Dataset: data (GitHub, Jenadebashis/electric). Classes: anthracnose, black spot, healthy.

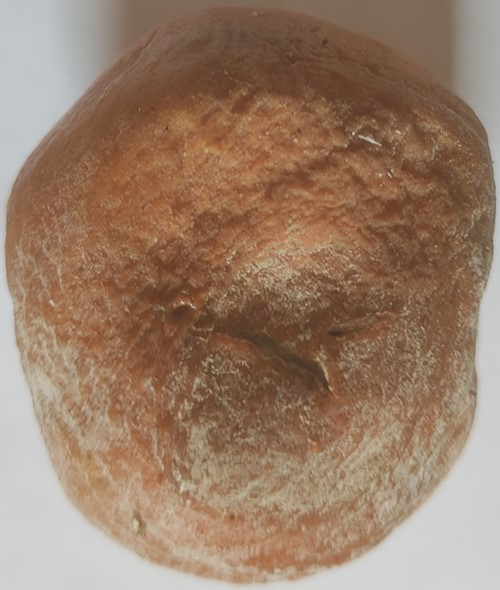
Label: anthracnose

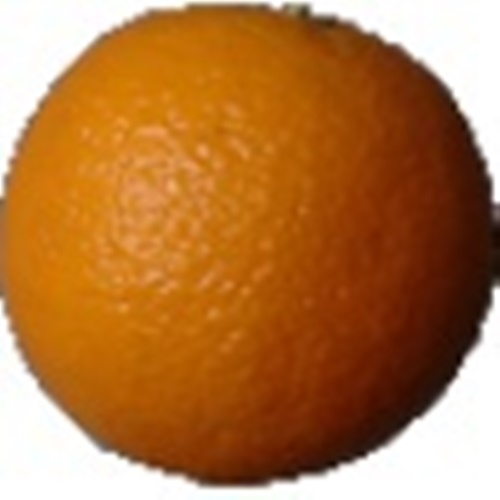
Label: healthy

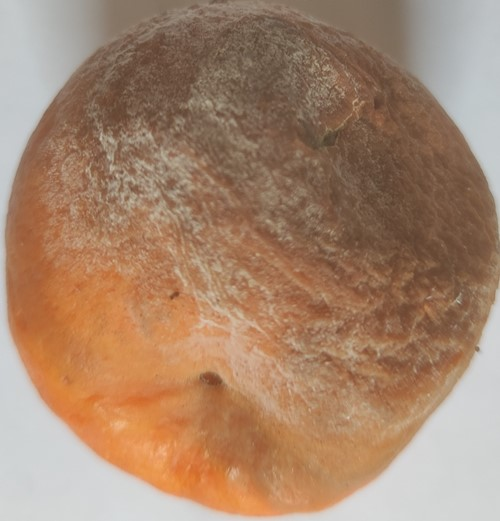
Label: anthracnose

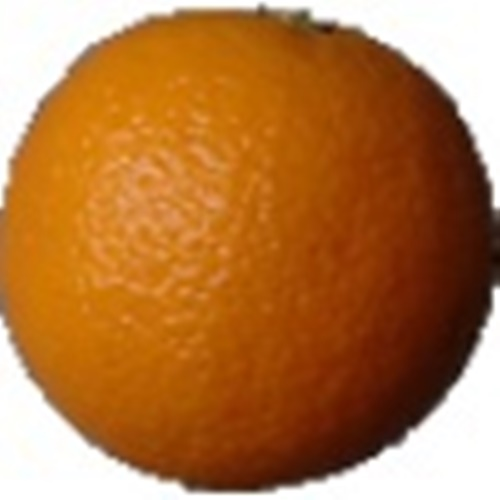
Label: healthy
